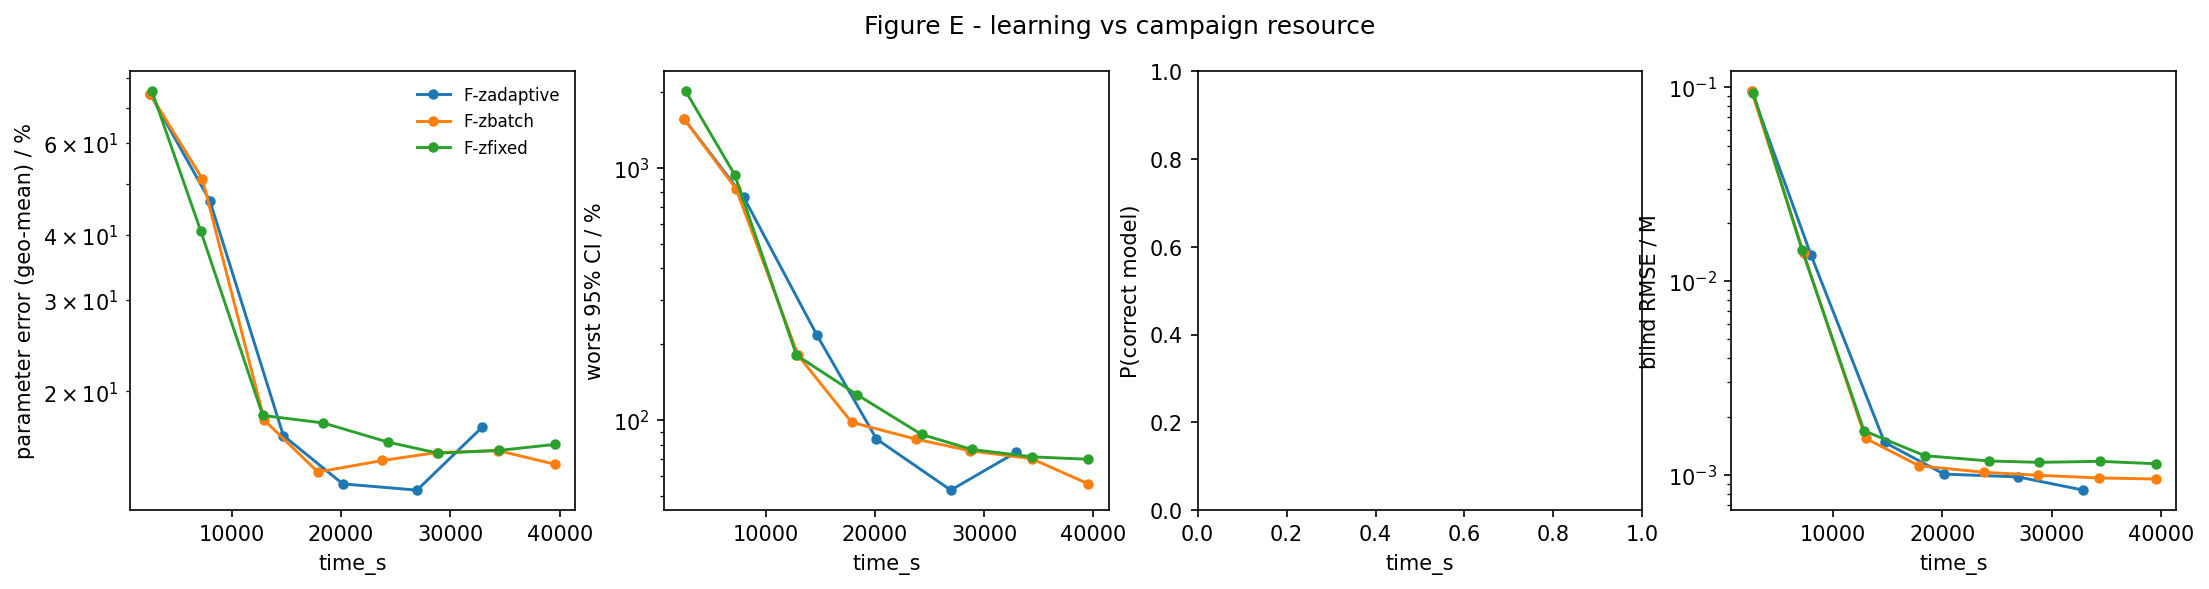

The file beside this chart, header and first rows:
strategy, time_s, param_err_pct, max_rel_ci_pct, p_correct, blind_rmse_M
F-zadaptive, 2553, 74.44, 1563, nan, 0.09549
F-zadaptive, 7993, 46.51, 766.8, nan, 0.0136
F-zadaptive, 14717, 16.45, 216.8, nan, 0.001472
F-zadaptive, 20152, 13.28, 84.19, nan, 0.001009
F-zadaptive, 26948, 12.92, 52.79, nan, 0.0009757
F-zadaptive, 32896, 17.06, 74.43, nan, 0.0008339
F-zbatch, 2553, 74.44, 1563, nan, 0.09549
F-zbatch, 7306, 51.25, 825.2, nan, 0.01395
F-zbatch, 12980, 17.6, 180.7, nan, 0.001542
F-zbatch, 17879, 13.99, 98.04, nan, 0.001113
F-zbatch, 23781, 14.73, 84.04, nan, 0.001032
F-zbatch, 28736, 15.25, 75.55, nan, 0.0009948
F-zbatch, 34345, 15.39, 70.34, nan, 0.0009639
F-zbatch, 39541, 14.49, 55.87, nan, 0.0009517
F-zfixed, 2697, 75.53, 2013, nan, 0.09393
F-zfixed, 7177, 40.6, 939.4, nan, 0.01445
F-zfixed, 12835, 17.98, 180.8, nan, 0.001689
F-zfixed, 18391, 17.39, 126, nan, 0.001256
F-zfixed, 24277, 15.98, 87.76, nan, 0.001179
F-zfixed, 28883, 15.21, 76.52, nan, 0.00116
F-zfixed, 34409, 15.4, 71.53, nan, 0.001174
F-zfixed, 39537, 15.81, 69.94, nan, 0.001141
